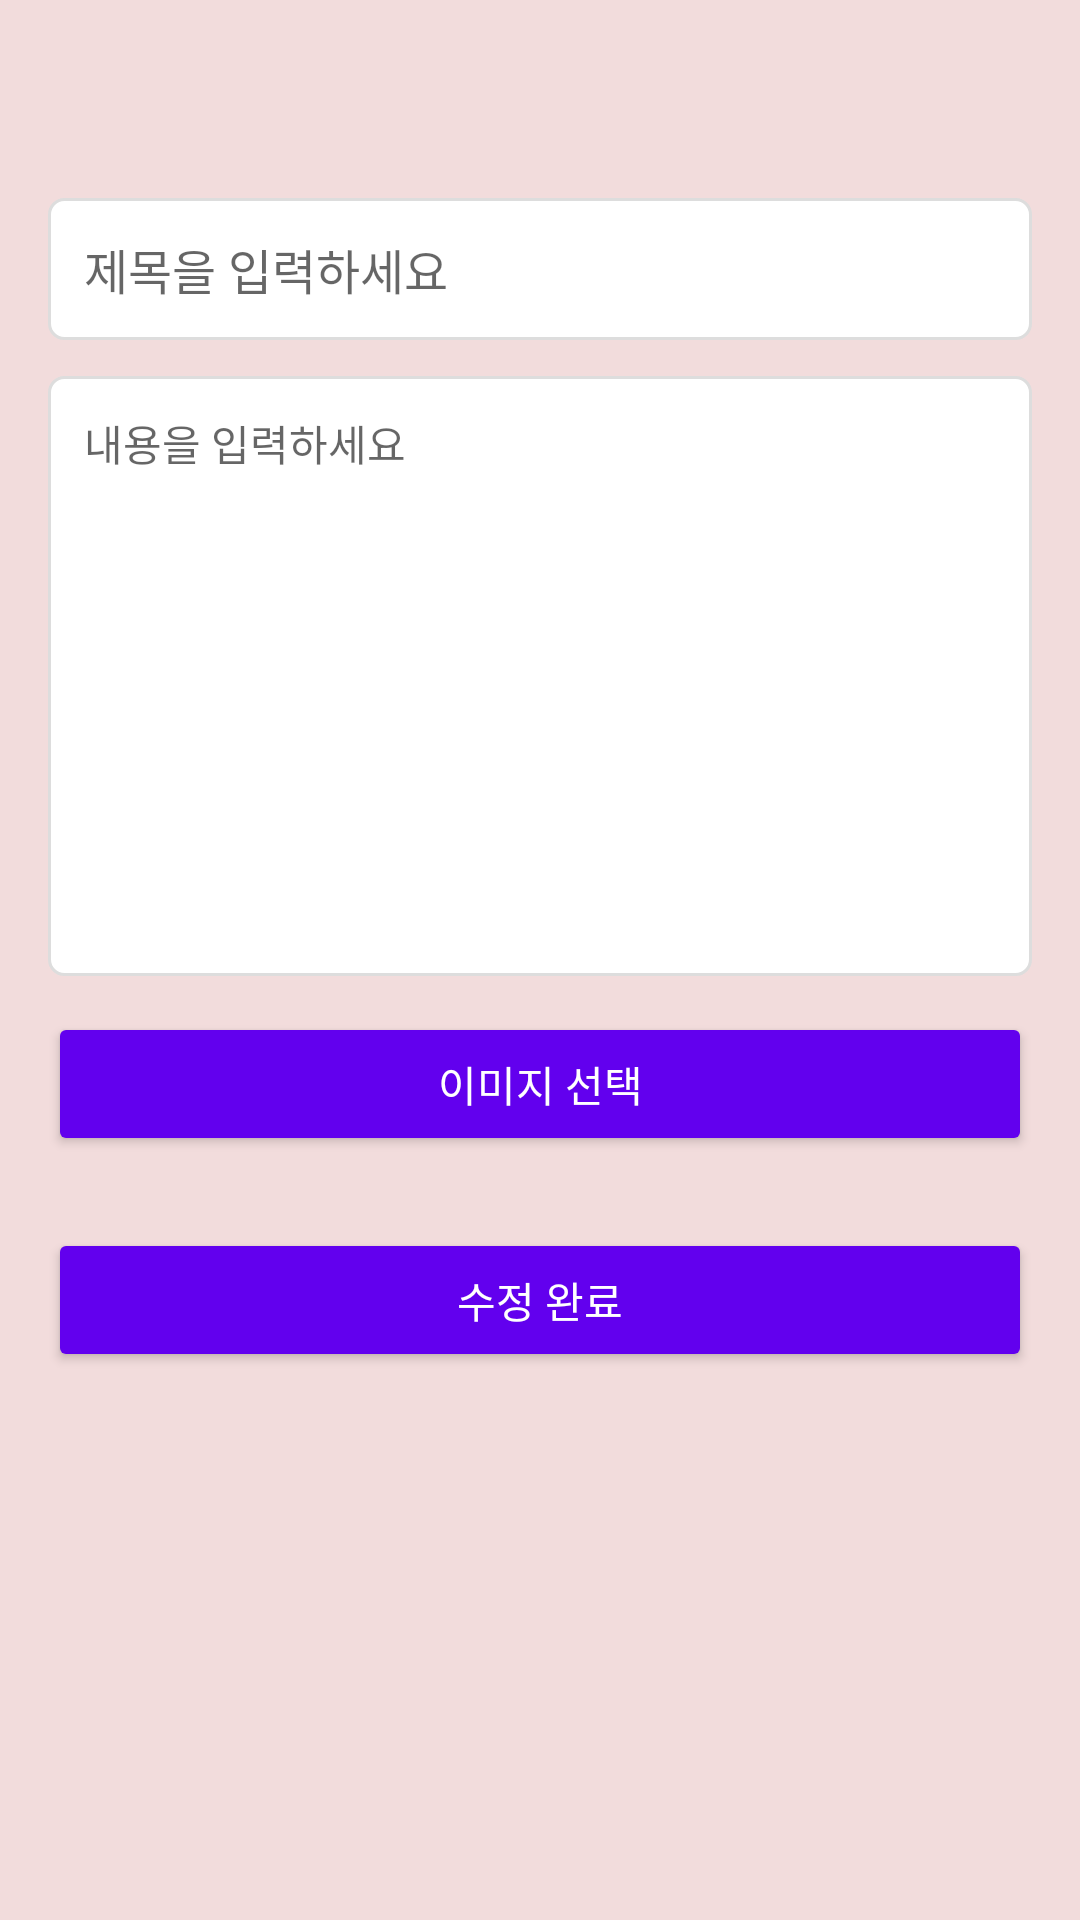

Here is an Android app screen rendered from its layout file. Give the layout XML and the strings, colors and styles it references.
<!-- AndroidManifest.xml: application theme Theme.DormApp -->
<!-- res/layout/fragment_post_edit.xml -->
<?xml version="1.0" encoding="utf-8"?>
<ScrollView xmlns:android="http://schemas.android.com/apk/res/android"
    android:id="@+id/scrollView_edit"
    android:layout_width="match_parent"
    android:layout_height="match_parent"
    android:padding="16dp"
    android:background="#F2DCDC">

    <LinearLayout
        android:layout_width="match_parent"
        android:layout_height="wrap_content"
        android:orientation="vertical"
        android:layout_marginTop="50dp">

        <EditText
            android:id="@+id/etTitle"
            android:layout_width="match_parent"
            android:layout_height="wrap_content"
            android:hint="제목을 입력하세요"
            android:padding="12dp"
            android:textSize="16sp"
            android:background="@drawable/edit_white_border"/>

        <EditText
            android:id="@+id/etContent"
            android:layout_width="match_parent"
            android:layout_height="200dp"
            android:layout_marginTop="12dp"
            android:hint="내용을 입력하세요"
            android:gravity="top"
            android:padding="12dp"
            android:textSize="14sp"
            android:background="@drawable/edit_white_border"
            android:inputType="textMultiLine"/>

        
        <ImageView
            android:id="@+id/ivSelectedImage"
            android:layout_width="match_parent"
            android:layout_height="200dp"
            android:layout_marginTop="12dp"
            android:scaleType="centerCrop"
            android:visibility="gone"
            android:background="@drawable/edit_white_border" />

        
        <Button
            android:id="@+id/btnPickImage"
            android:layout_width="match_parent"
            android:layout_height="wrap_content"
            android:layout_marginTop="12dp"
            android:text="이미지 선택"
            android:backgroundTint="#6200EE"
            android:textColor="#FFFFFF"/>

        <Button
            android:id="@+id/btnSubmit"
            android:layout_width="match_parent"
            android:layout_height="wrap_content"
            android:layout_marginTop="24dp"
            android:text="수정 완료"
            android:backgroundTint="#FF6200EE"
            android:textColor="#FFFFFF"/>

    </LinearLayout>
</ScrollView>
<!-- resources referenced by this layout -->
<resources>
  <!-- drawable edit_white_border (drawable) -->
  <?xml version="1.0" encoding="utf-8"?>
  <shape xmlns:android="http://schemas.android.com/apk/res/android">
      <solid android:color="#FFFFFF"/>
      <stroke android:width="1dp" android:color="#DDDDDD"/>
      <corners android:radius="5dp"/>
  </shape>
  <style name="Theme.DormApp" parent="Theme.AppCompat.Light.NoActionBar">
      </style>
</resources>
